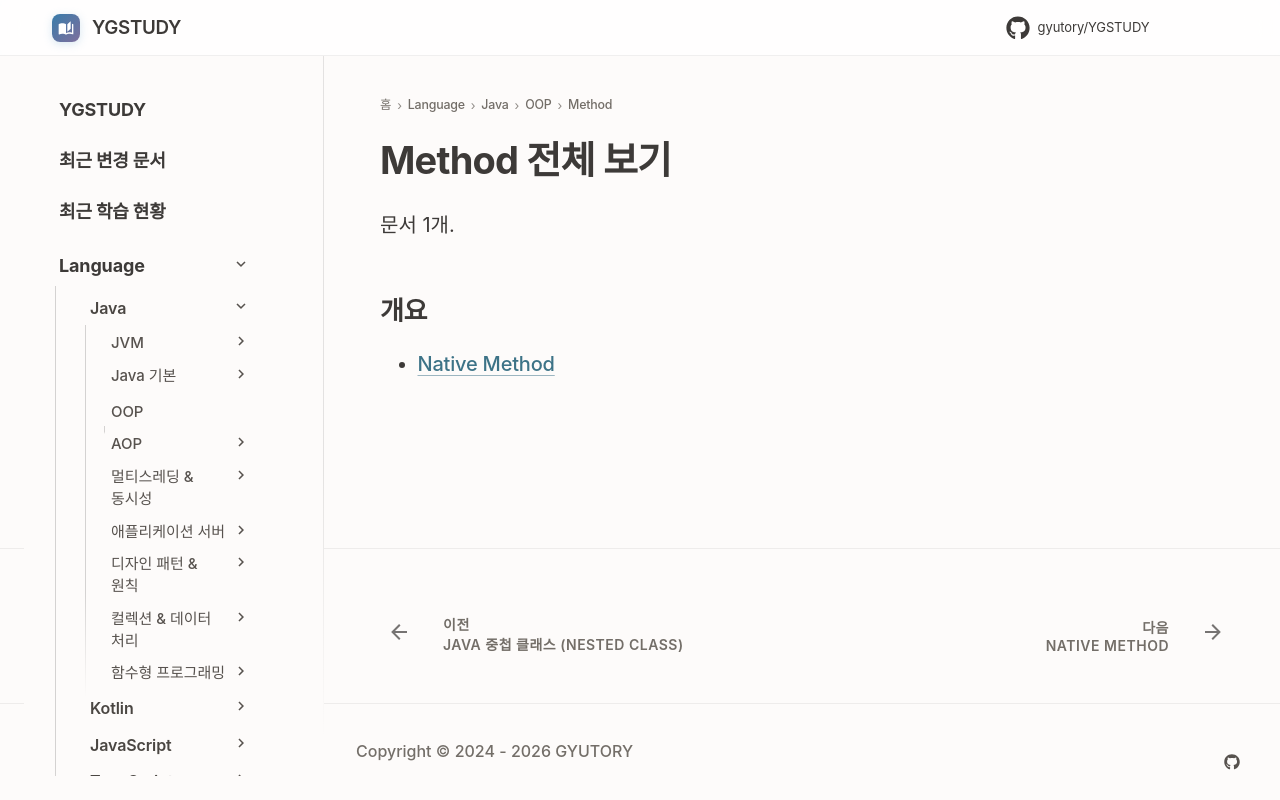

repository: GYUTORY/YGSTUDY · page: Language/Java/객체지향 프로그래밍 (OOP)/Method/index.html · generator: mkdocs

---
title: Method 전체 보기
tags: []
hide:
  - toc
---

<!-- AUTO-SECTION-INDEX: tools/section_index.py 가 빌드마다 다시 만든다. 직접 고치지 말 것. -->

# Method 전체 보기

문서 1개.

## 개요

- [Native Method](Native_Method.md)
